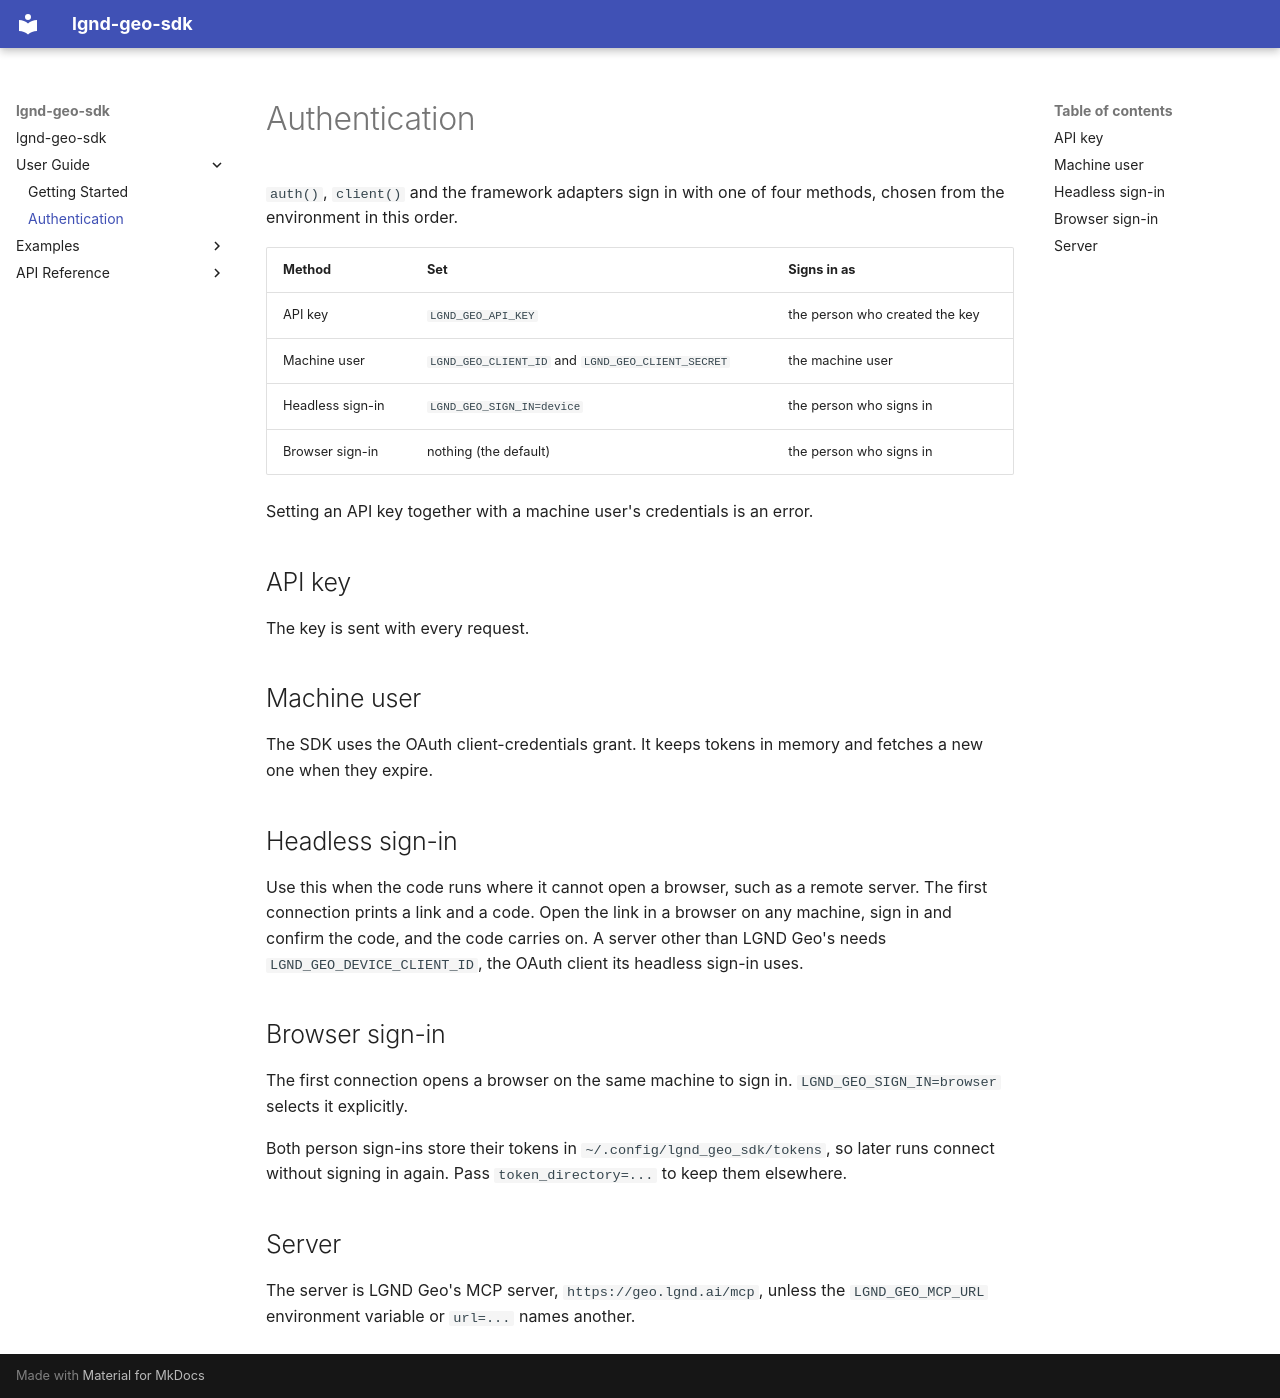

repository: EarthLegend/lgnd-geo-sdk · page: authentication/index.html · generator: mkdocs

# Authentication

`auth()`, `client()` and the framework adapters sign in with one of four methods, chosen from the
environment in this order.

| Method | Set | Signs in as |
| --- | --- | --- |
| API key | `LGND_GEO_API_KEY` | the person who created the key |
| Machine user | `LGND_GEO_CLIENT_ID` and `LGND_GEO_CLIENT_SECRET` | the machine user |
| Headless sign-in | `LGND_GEO_SIGN_IN=device` | the person who signs in |
| Browser sign-in | nothing (the default) | the person who signs in |

Setting an API key together with a machine user's credentials is an error.

## API key

The key is sent with every request.

## Machine user

The SDK uses the OAuth client-credentials grant. It keeps tokens in memory and fetches a new one
when they expire.

## Headless sign-in

Use this when the code runs where it cannot open a browser, such as a remote server. The first
connection prints a link and a code. Open the link in a browser on any machine, sign in and confirm
the code, and the code carries on. A server other than LGND Geo's needs
`LGND_GEO_DEVICE_CLIENT_ID`, the OAuth client its headless sign-in uses.

## Browser sign-in

The first connection opens a browser on the same machine to sign in. `LGND_GEO_SIGN_IN=browser`
selects it explicitly.

Both person sign-ins store their tokens in `~/.config/lgnd_geo_sdk/tokens`, so later runs connect
without signing in again. Pass `token_directory=...` to keep them elsewhere.

## Server

The server is LGND Geo's MCP server, `https://geo.lgnd.ai/mcp`, unless the `LGND_GEO_MCP_URL`
environment variable or `url=...` names another.
